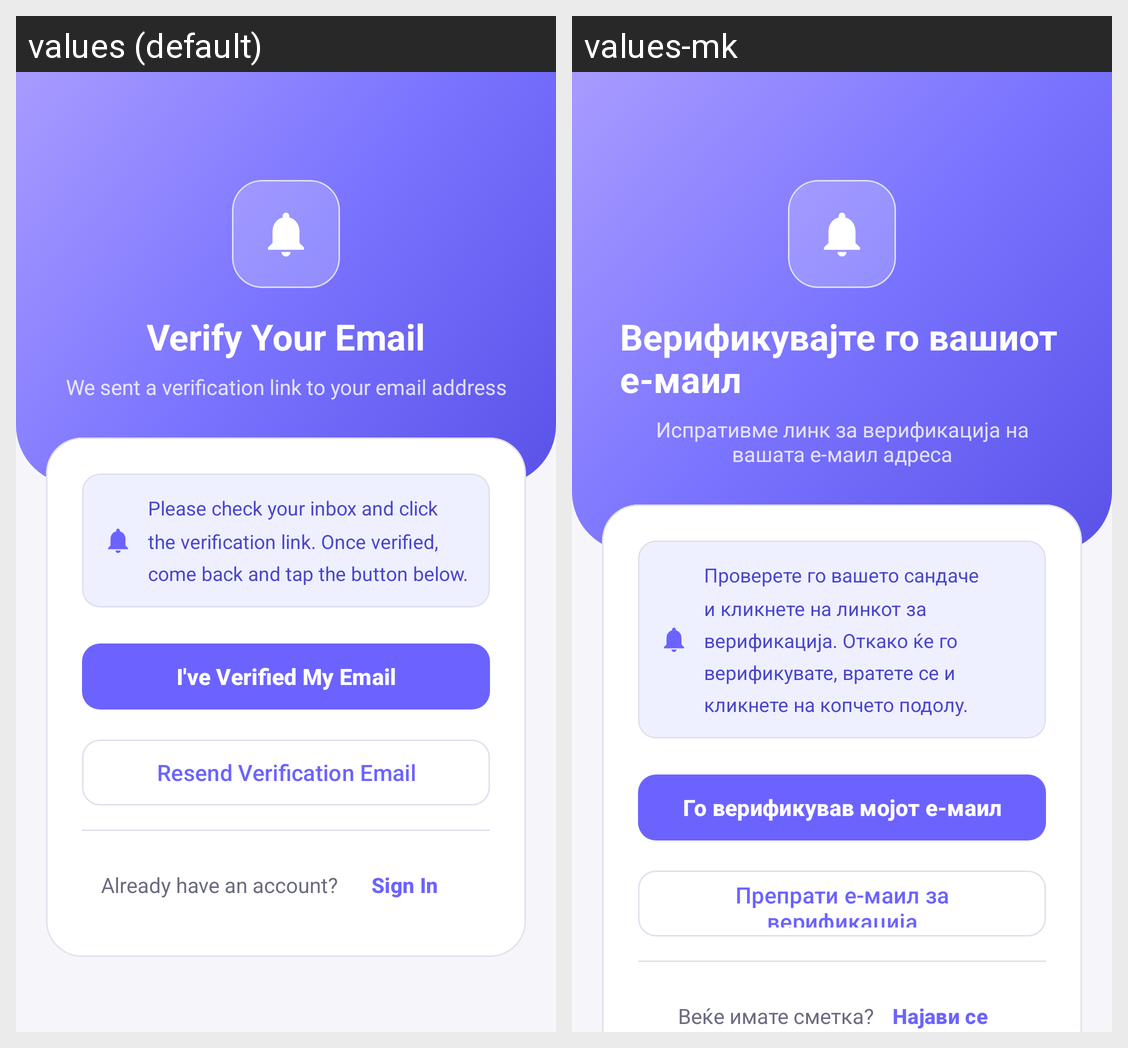

The Android screen above is rendered under two locales of the same app. Produce the string resources it draws, with the default and per-locale values.
Android screen res/layout/fragment_email_verification.xml rendered under 2 locales, left to right: values (default), values-mk. Device: Nexus 5 (rendered at 1080×1920; each locale shown at half size, 540×960, under a caption strip naming it); theme Theme.Findly.
Strings drawn on this screen, with the default value and each locale's value (text and hints the layout hard-codes, and strings that could not be matched under every locale, appear in the picture but are not listed):

verification_title
  values: Verify Your Email
  values-mk: Верификувајте го вашиот е-маил

verification_subtitle
  values: We sent a verification link to your email address
  values-mk: Испративме линк за верификација на вашата е-маил адреса

verification_info
  values: Please check your inbox and click the verification link. Once verified, come back and tap the button below.
  values-mk: Проверете го вашето сандаче и кликнете на линкот за верификација. Откако ќе го верификувате, вратете се и кликнете на копчето подолу.

btn_check_verification
  values: I've Verified My Email
  values-mk: Го верификував мојот е-маил

btn_resend_verification
  values: Resend Verification Email
  values-mk: Препрати е-маил за верификација

have_account
  values: Already have an account?
  values-mk: Веќе имате сметка?

btn_sign_in
  values: Sign In
  values-mk: Најави се
